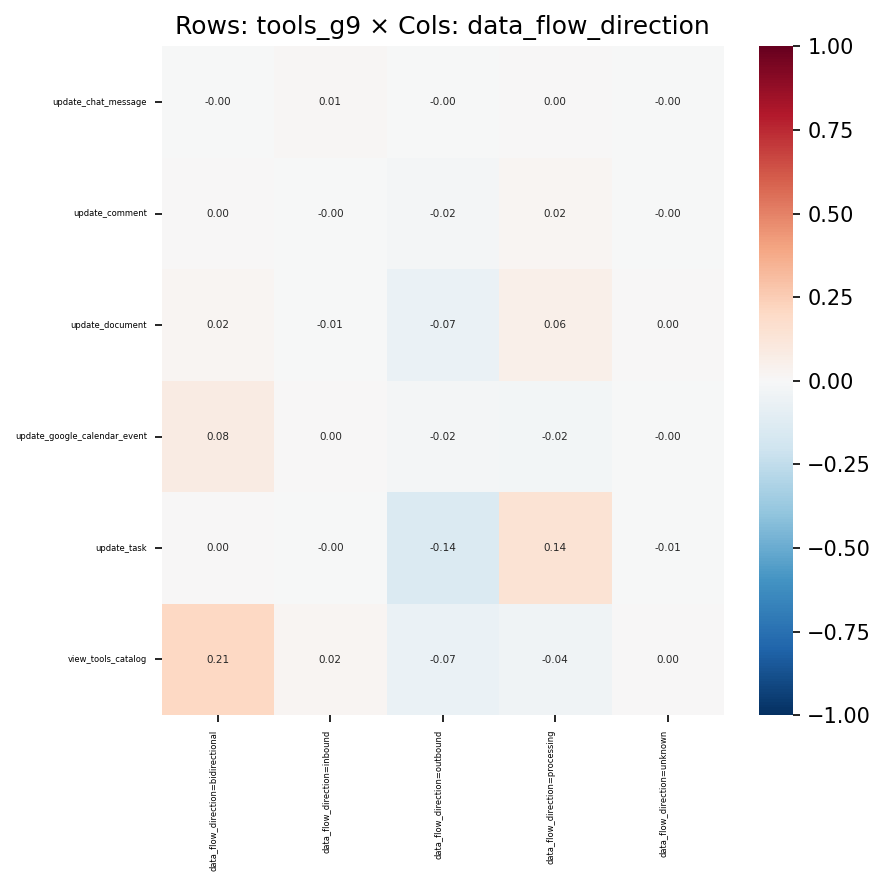

The table this chart was drawn from, first rows:
, data_flow_direction=bidirectional, data_flow_direction=inbound, data_flow_direction=outbound, data_flow_direction=processing, data_flow_direction=unknown
update_chat_message, -0.001587, 0.01064, -0.003227, 0.002802, -0.0004384
update_comment, 0.001027, -0.001977, -0.01971, 0.01922, -0.0005521
update_document, 0.01733, -0.007508, -0.06514, 0.05596, 0.004517
update_google_calendar_event, 0.08192, 0.001766, -0.01894, -0.02349, -0.001194
update_task, 0.0001034, -0.001723, -0.1422, 0.1412, -0.00641
view_tools_catalog, 0.2053, 0.02124, -0.06881, -0.04009, 0.001558
